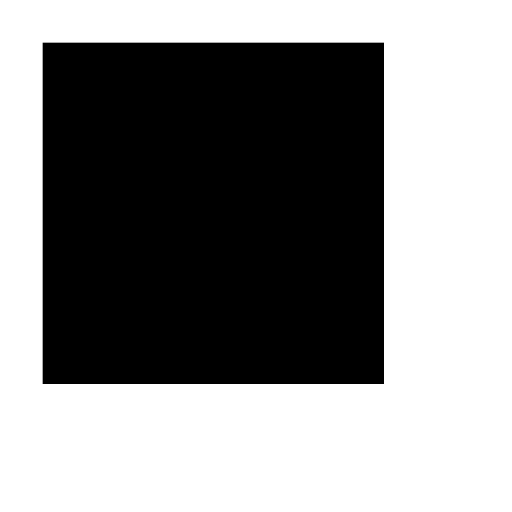
t = 0.00 s
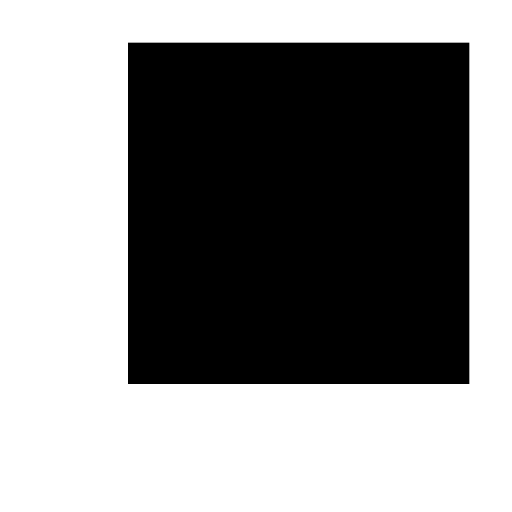
t = 2.50 s
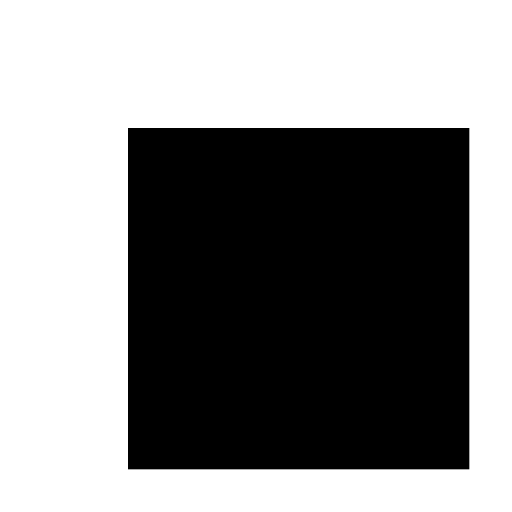
t = 5.00 s
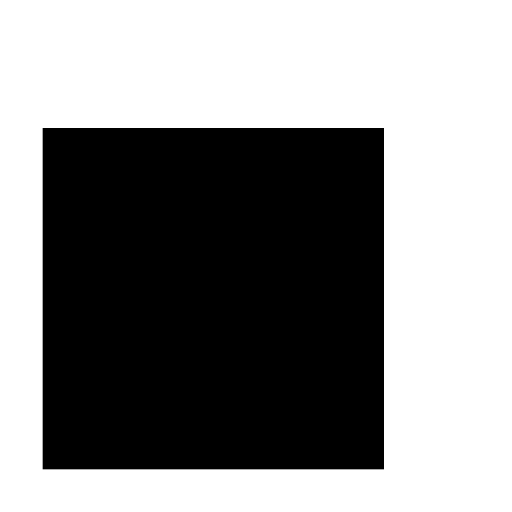
t = 7.50 s

The animated SVG that drew these frames (rendered in a browser with its animation timeline set to each time). Animation: 1 SMIL element (animateTransform=1); one cycle of 10.00 s, repeats indefinitely.

<svg width="120" height="120" viewBox="0 0 120 120"
     xmlns="http://www.w3.org/2000/svg">

  <rect x="10" y="10" width="80" height="80" fill="#000">
    <animateTransform attributeName="transform"
                              attributeType="XML"
                              type="rotate"
                              from="0 60 60"
                              to="360 60 60"
                              dur="10s"
                              repeatCount="indefinite"/>
  </rect>
</svg>
